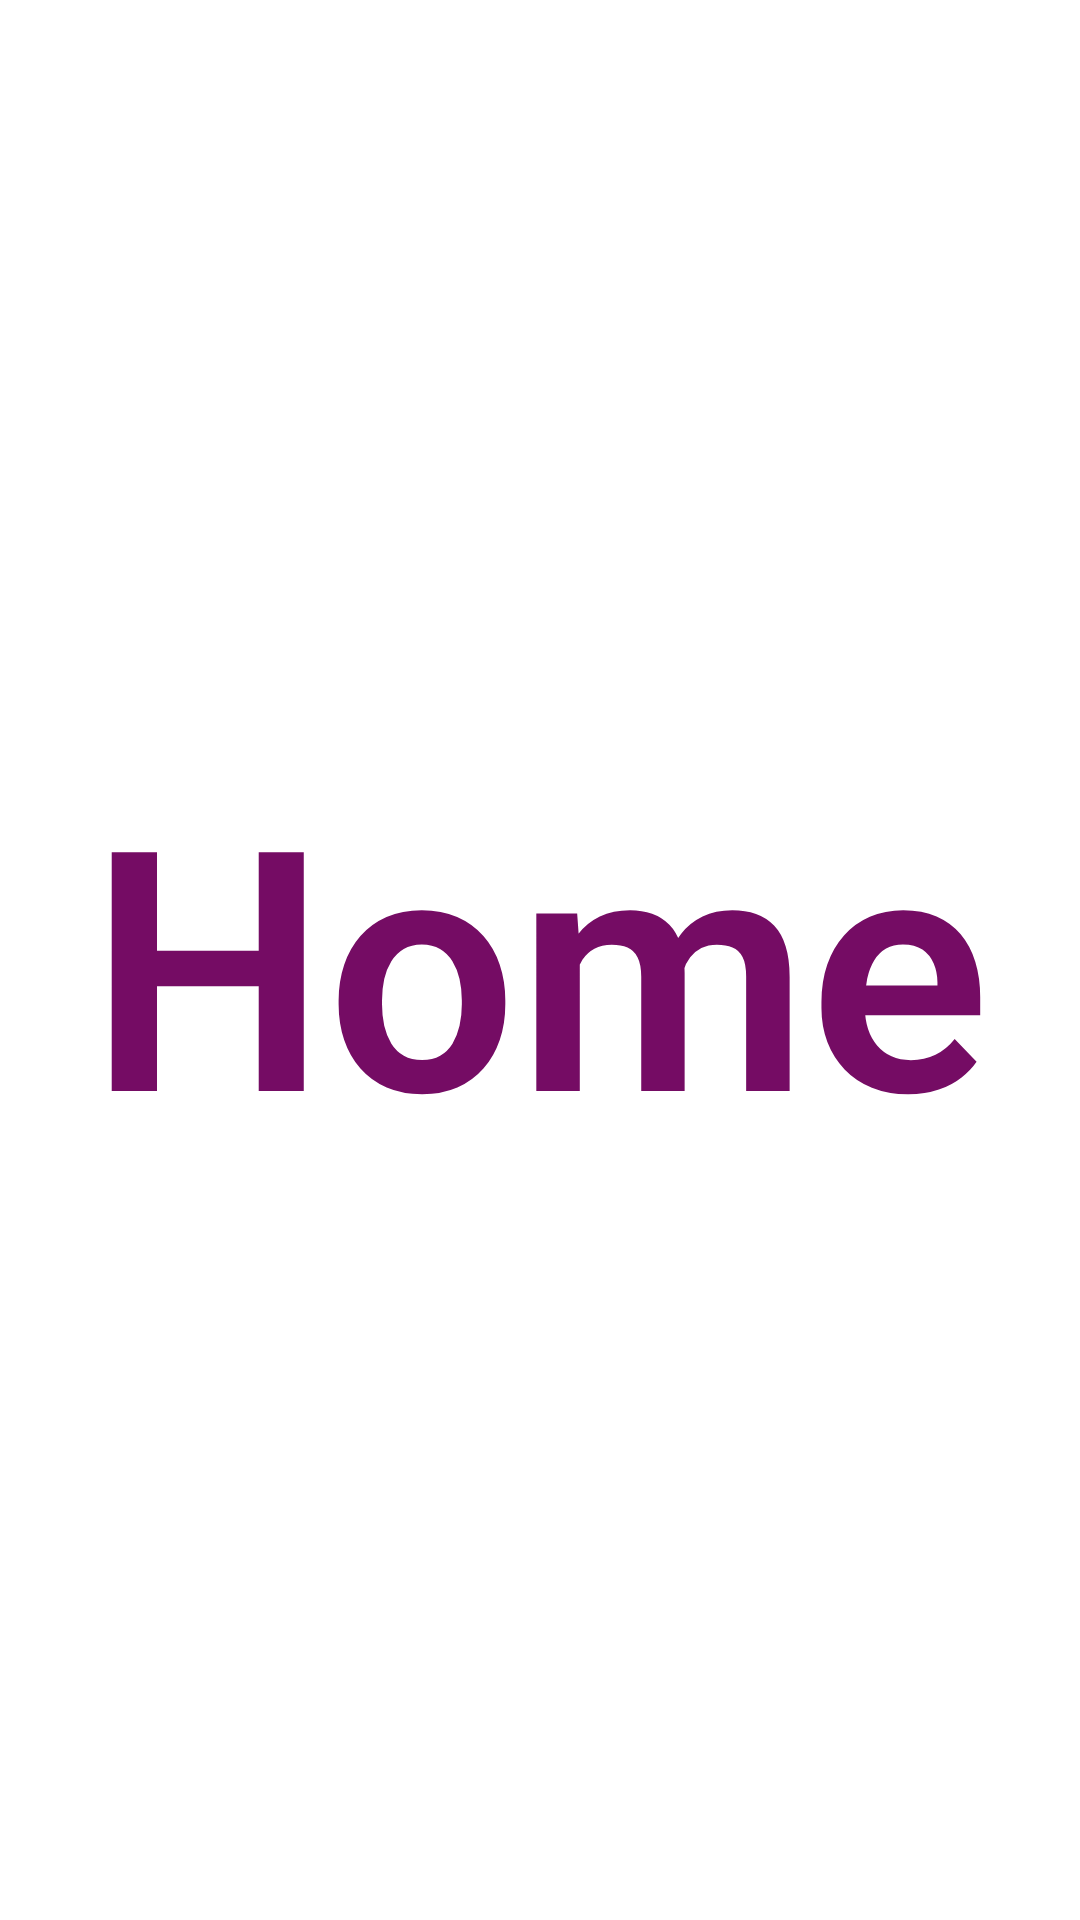

Write the Android layout XML for this screen, with the resource values it uses.
<!-- AndroidManifest.xml: application theme Theme.MeowBottomNavigation -->
<!-- res/layout/fragment_home.xml -->
<?xml version="1.0" encoding="utf-8"?>
<FrameLayout xmlns:android="http://schemas.android.com/apk/res/android"
    xmlns:tools="http://schemas.android.com/tools"
    android:layout_width="match_parent"
    android:layout_height="match_parent"
    tools:context=".Home">

    
    <TextView
        style="@style/TextAppearance.AppCompat.Display4"
        android:layout_width="wrap_content"
        android:layout_height="wrap_content"
        android:layout_gravity="center"
        android:text="@string/home"
        android:textColor="#750C64"
        android:textStyle="bold" />

</FrameLayout>
<!-- resources referenced by this layout -->
<resources>
  <string name="home">Home</string>
  <style name="Theme.MeowBottomNavigation" parent="Theme.MaterialComponents.DayNight.DarkActionBar">
          
          <item name="colorPrimary">@color/purple_500</item>
          <item name="colorPrimaryVariant">@color/purple_700</item>
          <item name="colorOnPrimary">@color/white</item>
          
          <item name="colorSecondary">@color/teal_200</item>
          <item name="colorSecondaryVariant">@color/teal_700</item>
          <item name="colorOnSecondary">@color/black</item>
          
          <item name="android:statusBarColor" tools:targetApi="l">?attr/colorPrimaryVariant</item>
          
      </style>
  <!-- not gathered from this repository: default colours our renderer supplied (Android Studio template values) -->
  <color name="purple_500">#FF6200EE</color>
  <color name="purple_700">#FF3700B3</color>
  <color name="teal_200">#FF03DAC5</color>
  <color name="teal_700">#FF018786</color>
  <color name="black">#FF000000</color>
  <color name="white">#FFFFFFFF</color>
</resources>
